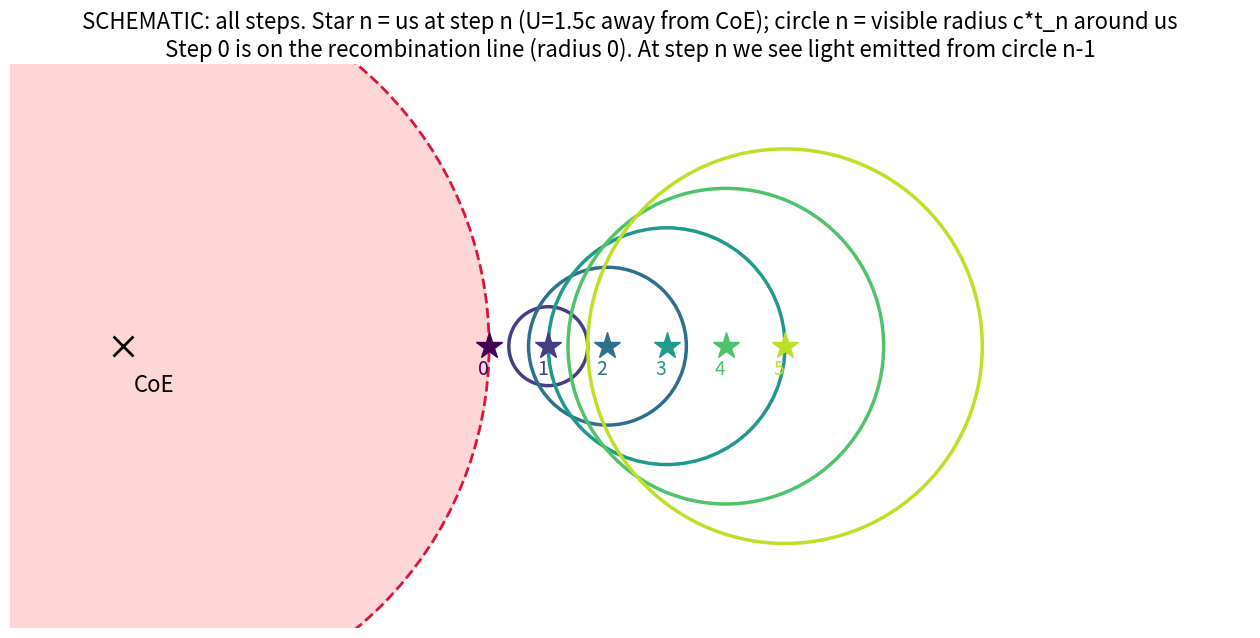

Write the Python code that produced this figure.
import matplotlib.pyplot as plt, numpy as np
Rrec=0.65;U=1.5;dr=0.07;N=6
fig,ax=plt.subplots(figsize=(16,10));ax.set_aspect('equal');ax.axis('off')
ax.add_patch(plt.Circle((0,0),Rrec,color='#ffd6d6',zorder=0))
ax.add_patch(plt.Circle((0,0),Rrec,fill=False,color='crimson',lw=2,ls='--'))
ax.plot(0,0,'kx',ms=14,mew=2);ax.text(0.02,-0.08,'CoE',fontsize=16)
cols=plt.cm.viridis(np.linspace(0,0.9,N))
for i in range(N):
    xu=Rrec+U*dr*i
    ax.plot(xu,0,'*',color=cols[i],ms=20,zorder=5)
    ax.text(xu-0.02,-0.05,str(i),fontsize=14,color=cols[i])
    if i>0: ax.add_patch(plt.Circle((xu,0),dr*i,fill=False,color=cols[i],lw=2.5))
ax.set_xlim(-0.2,2.0);ax.set_ylim(-0.5,0.5)
ax.set_title('SCHEMATIC: all steps. Star n = us at step n (U=1.5c away from CoE); circle n = visible radius c*t_n around us\nStep 0 is on the recombination line (radius 0). At step n we see light emitted from circle n-1',fontsize=16)
plt.savefig('all_steps.png',dpi=100,bbox_inches='tight')
